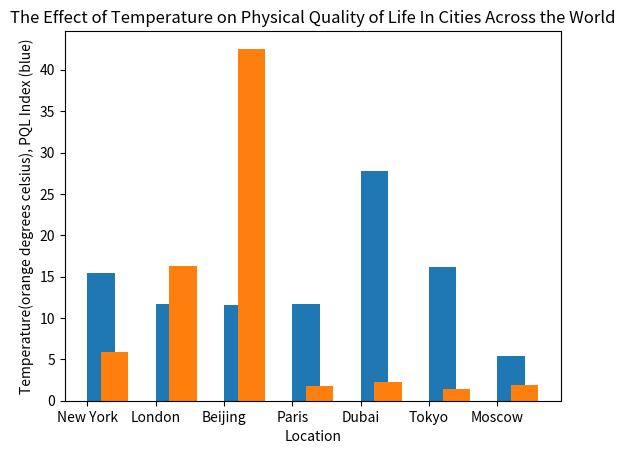

Reproduce this figure in Python.
import matplotlib.pyplot as plt
import numpy as np
x = np.arange(7)
y1 = [15.495, 11.75, 11.6233, 11.70815, 27.75, 16.1665, 5.4163]
y2 = [5.849, 16.2445, 42.542666, 1.8288, 2.236302, 1.4383298, 1.89943]
labels = ["New York", "London", "Beijing", "Paris", "Dubai", "Tokyo", "Moscow"]
width = 0.4
plt.title("The Effect of Temperature on Physical Quality of Life In Cities Across the World")
plt.bar(x+width/2, y1, width)
plt.bar(x+width/1, y2, width)
plt.xticks(x, labels)
plt.xlabel("Location")
plt.ylabel("Temperature(orange degrees celsius), PQL Index (blue)")
plt.show()